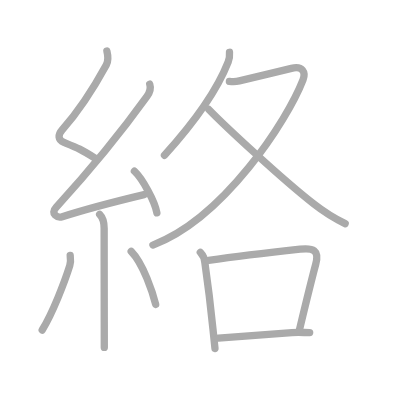
t = 0.00 s
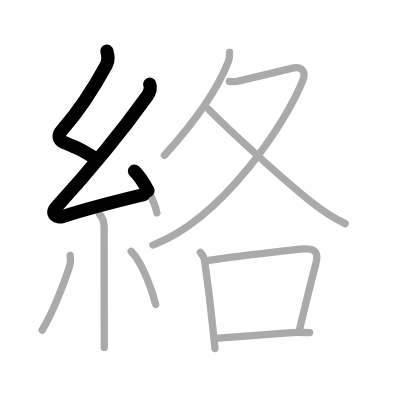
t = 2.50 s
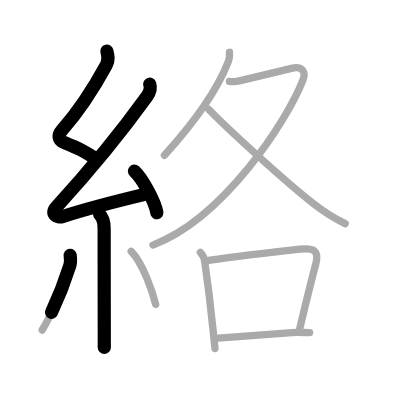
t = 4.75 s
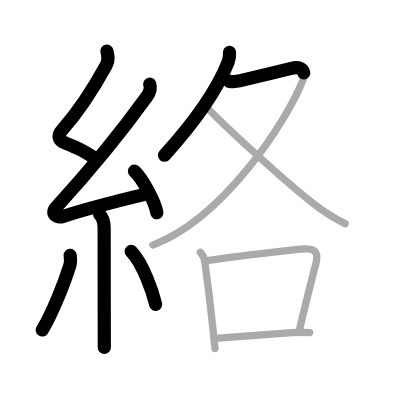
t = 7.25 s
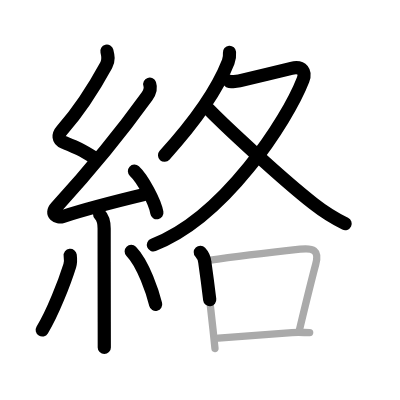
t = 9.50 s
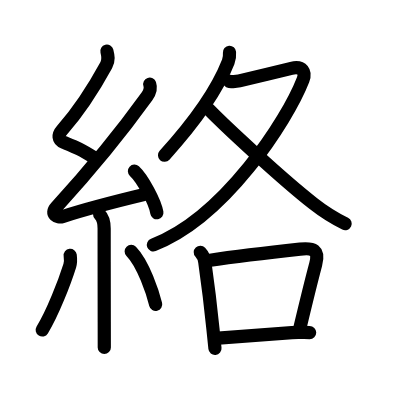
t = 12.00 s

The animated SVG that drew these frames (rendered in a browser with its animation timeline set to each time). Animation: 12 SMIL elements (animate=12); one cycle of 12.00 s.

<?xml version="1.0" standalone="no"?>
<!DOCTYPE svg PUBLIC "-//W3C//DTD SVG 1.1//EN"   "http://www.w3.org/Graphics/SVG/1.1/DTD/svg11.dtd">
<svg width="400px" height="400px"  version="1.1" xmlns="http://www.w3.org/2000/svg">
  <defs>
    <marker id="Triangle" viewBox="0 0 10 10" refX="0" refY="5" markerUnits="strokeWidth" markerWidth="3" style="stroke-opacity:0%;fill:#aaaaaa;" markerHeight="2" orient="auto">
      <path d="M 0 0 L 10 5 L 0 10 z" />
    </marker>
    
    <marker id="Arrow" viewBox="0 0 10 10" refX="5" refY="5" markerUnits="strokeWidth" markerWidth="1.8" style="stroke-opacity:0%;fill:#770000;" markerHeight="2" orient="auto">
      <path d="M 0 4 L 6 4 L 4 1 L 10 5 L 4 9 L 6 6 L 0 6 z" />
        <circle cx="5" cy="5" r="5" />
      </marker>
    
    <marker id="TriangleRed" viewBox="0 0 10 10" refX="0" refY="5" markerUnits="strokeWidth" markerWidth="3" style="stroke-opacity:0%;fill:#CC0000;" markerHeight="2" orient="auto">
      <path d="M 0 0 L 10 5 L 0 10 z" />
    </marker>
    
    <marker id="ArrowRed" viewBox="0 0 10 10" refX="5" refY="5" markerUnits="strokeWidth" markerWidth="1.8" style="stroke-opacity:0%;fill:#CC0000;" markerHeight="2" orient="auto">
      <path d="M 0 4 L 6 4 L 4 1 L 10 5 L 4 9 L 6 6 L 0 6 z" />
        <circle cx="5" cy="5" r="5" />
      </marker>
    
  </defs>
  
  <path style="fill:#ffffff; fill-opacity:100%; fill-rule:evenodd; stroke-width:0;" d="M 0 0 L 400px 0 L 400px 400px L 0 400px L 0 0" />

  <g transform="scale(3.6697247706422 3.6697247706422)">
<path style="fill:none; fill-opacity:0%; fill-rule:evenodd; stroke:#aaaaaa; stroke-opacity:100%; stroke-width: 1.5pt; stroke-linejoin:round; stroke-linecap:round;" d="M29.13 13.92c0.34 1.34 0.57 2.43-0.17 3.8c-3.7 6.78-7.49 12.56-12.05 17.72c-1.15 1.31-1.15 2.68 0.5 3.35c3.56 1.45 4.6 1.83 8.47 4.31"></path>
<path style="fill:none; fill-opacity:0%; fill-rule:evenodd; stroke:#aaaaaa; stroke-opacity:100%; stroke-width: 1.5pt; stroke-linejoin:round; stroke-linecap:round;" d="M40.8 22.93c0.32 0.95 0.07 2.2-0.75 3.34c-6.62 9.2-16.3 20.98-24.73 30.19c-1.78 1.94 0.46 2.98 1.65 2.59c5-1.61 15.87-4.49 22.29-6.03"></path>
<path style="fill:none; fill-opacity:0%; fill-rule:evenodd; stroke:#aaaaaa; stroke-opacity:100%; stroke-width: 1.5pt; stroke-linejoin:round; stroke-linecap:round;" d="M36.63 46.63c2.16 2 5.58 8.24 6.12 11.35"></path>
<path style="fill:none; fill-opacity:0%; fill-rule:evenodd; stroke:#aaaaaa; stroke-opacity:100%; stroke-width: 1.5pt; stroke-linejoin:round; stroke-linecap:round;" d="M27.15 58.41c0.87 0.87 1.23 2.01 1.23 3.84c0 8.45 0.02 18.61 0.03 25.5c0.01 2.73 0.01 5.1 0.01 6.92"></path>
<path style="fill:none; fill-opacity:0%; fill-rule:evenodd; stroke:#aaaaaa; stroke-opacity:100%; stroke-width: 1.5pt; stroke-linejoin:round; stroke-linecap:round;" d="M19.13 69.6c0.12 0.96 0.1 2.11-0.12 2.8c-1.42 4.5-4.63 12.85-7.51 17.53"></path>
<path style="fill:none; fill-opacity:0%; fill-rule:evenodd; stroke:#aaaaaa; stroke-opacity:100%; stroke-width: 1.5pt; stroke-linejoin:round; stroke-linecap:round;" d="M35.75 68.5c3.34 3.42 5.9 11.37 6.67 14.47"></path>
<path style="fill:none; fill-opacity:0%; fill-rule:evenodd; stroke:#aaaaaa; stroke-opacity:100%; stroke-width: 1.5pt; stroke-linejoin:round; stroke-linecap:round;" d="M62.54 14.25c0.05 0.66 0 1.74-0.35 2.63c-2.69 6.87-8.69 15.87-17.37 25.44"></path>
<path style="fill:none; fill-opacity:0%; fill-rule:evenodd; stroke:#aaaaaa; stroke-opacity:100%; stroke-width: 1.5pt; stroke-linejoin:round; stroke-linecap:round;" d="M62.51 22.16c0.33 0.04 1.78 0.11 2.71-0.11c4.4-1.05 9.71-2.34 14.19-3.43c3.08-0.75 3.95 1.1 3.16 3.14c-4.31 11.13-21.56 37.68-40.9 45.02"></path>
<path style="fill:none; fill-opacity:0%; fill-rule:evenodd; stroke:#aaaaaa; stroke-opacity:100%; stroke-width: 1.5pt; stroke-linejoin:round; stroke-linecap:round;" d="M56.9 29.83c4.23 4.35 19.57 18.66 28.51 25.67c2.69 2.11 5.58 3.96 8.65 5.45"></path>
<path style="fill:none; fill-opacity:0%; fill-rule:evenodd; stroke:#aaaaaa; stroke-opacity:100%; stroke-width: 1.5pt; stroke-linejoin:round; stroke-linecap:round;" d="M54.58 68.76c0.75 0.8 1.17 1.75 1.25 2.85c0.79 5.52 1.55 11.56 2.19 17.92c0.19 1.94 0.38 3.79 0.56 5.43"></path>
<path style="fill:none; fill-opacity:0%; fill-rule:evenodd; stroke:#aaaaaa; stroke-opacity:100%; stroke-width: 1.5pt; stroke-linejoin:round; stroke-linecap:round;" d="M56.83 70.97c8.68-1.25 19.36-2.46 24.94-3.07c3.57-0.39 5.31 0.18 4.26 4.12C84.5 77.75 83.25 83 81.57 90"></path>
<path style="fill:none; fill-opacity:0%; fill-rule:evenodd; stroke:#aaaaaa; stroke-opacity:100%; stroke-width: 1.5pt; stroke-linejoin:round; stroke-linecap:round;" d="M59.51 92.13c5.49-0.38 12.9-0.94 20.03-1.5c1.8-0.14 3.34 0 4.84 0"></path>

<path style="fill:none; fill-opacity:0%; fill-rule:evenodd; stroke:#000000; stroke-opacity:100%; stroke-width: 2.7pt; stroke-linejoin:round; stroke-linecap:round;" d="M29.13 13.92c0.34 1.34 0.57 2.43-0.17 3.8c-3.7 6.78-7.49 12.56-12.05 17.72c-1.15 1.31-1.15 2.68 0.5 3.35c3.56 1.45 4.6 1.83 8.47 4.31" pathLength="100" stroke-dashoffset="100" stroke-dasharray="100 105"><animate id="dashAnim1" attributeName="stroke-dashoffset" from="100" to="0" dur="1s" calcMode="linear" fill="freeze"/></path>
<path style="fill:none; fill-opacity:0%; fill-rule:evenodd; stroke:#000000; stroke-opacity:100%; stroke-width: 2.7pt; stroke-linejoin:round; stroke-linecap:round;" d="M40.8 22.93c0.32 0.95 0.07 2.2-0.75 3.34c-6.62 9.2-16.3 20.98-24.73 30.19c-1.78 1.94 0.46 2.98 1.65 2.59c5-1.61 15.87-4.49 22.29-6.03" pathLength="100" stroke-dashoffset="100" stroke-dasharray="100 105"><animate id="dashAnim2" attributeName="stroke-dashoffset" from="100" to="0" dur="1s" calcMode="linear" begin="dashAnim1.end" fill="freeze"/></path>
<path style="fill:none; fill-opacity:0%; fill-rule:evenodd; stroke:#000000; stroke-opacity:100%; stroke-width: 2.7pt; stroke-linejoin:round; stroke-linecap:round;" d="M36.63 46.63c2.16 2 5.58 8.24 6.12 11.35" pathLength="100" stroke-dashoffset="100" stroke-dasharray="100 105"><animate id="dashAnim3" attributeName="stroke-dashoffset" from="100" to="0" dur="1s" calcMode="linear" begin="dashAnim2.end" fill="freeze"/></path>
<path style="fill:none; fill-opacity:0%; fill-rule:evenodd; stroke:#000000; stroke-opacity:100%; stroke-width: 2.7pt; stroke-linejoin:round; stroke-linecap:round;" d="M27.15 58.41c0.87 0.87 1.23 2.01 1.23 3.84c0 8.45 0.02 18.61 0.03 25.5c0.01 2.73 0.01 5.1 0.01 6.92" pathLength="100" stroke-dashoffset="100" stroke-dasharray="100 105"><animate id="dashAnim4" attributeName="stroke-dashoffset" from="100" to="0" dur="1s" calcMode="linear" begin="dashAnim3.end" fill="freeze"/></path>
<path style="fill:none; fill-opacity:0%; fill-rule:evenodd; stroke:#000000; stroke-opacity:100%; stroke-width: 2.7pt; stroke-linejoin:round; stroke-linecap:round;" d="M19.13 69.6c0.12 0.96 0.1 2.11-0.12 2.8c-1.42 4.5-4.63 12.85-7.51 17.53" pathLength="100" stroke-dashoffset="100" stroke-dasharray="100 105"><animate id="dashAnim5" attributeName="stroke-dashoffset" from="100" to="0" dur="1s" calcMode="linear" begin="dashAnim4.end" fill="freeze"/></path>
<path style="fill:none; fill-opacity:0%; fill-rule:evenodd; stroke:#000000; stroke-opacity:100%; stroke-width: 2.7pt; stroke-linejoin:round; stroke-linecap:round;" d="M35.75 68.5c3.34 3.42 5.9 11.37 6.67 14.47" pathLength="100" stroke-dashoffset="100" stroke-dasharray="100 105"><animate id="dashAnim6" attributeName="stroke-dashoffset" from="100" to="0" dur="1s" calcMode="linear" begin="dashAnim5.end" fill="freeze"/></path>
<path style="fill:none; fill-opacity:0%; fill-rule:evenodd; stroke:#000000; stroke-opacity:100%; stroke-width: 2.7pt; stroke-linejoin:round; stroke-linecap:round;" d="M62.54 14.25c0.05 0.66 0 1.74-0.35 2.63c-2.69 6.87-8.69 15.87-17.37 25.44" pathLength="100" stroke-dashoffset="100" stroke-dasharray="100 105"><animate id="dashAnim7" attributeName="stroke-dashoffset" from="100" to="0" dur="1s" calcMode="linear" begin="dashAnim6.end" fill="freeze"/></path>
<path style="fill:none; fill-opacity:0%; fill-rule:evenodd; stroke:#000000; stroke-opacity:100%; stroke-width: 2.7pt; stroke-linejoin:round; stroke-linecap:round;" d="M62.51 22.16c0.33 0.04 1.78 0.11 2.71-0.11c4.4-1.05 9.71-2.34 14.19-3.43c3.08-0.75 3.95 1.1 3.16 3.14c-4.31 11.13-21.56 37.68-40.9 45.02" pathLength="100" stroke-dashoffset="100" stroke-dasharray="100 105"><animate id="dashAnim8" attributeName="stroke-dashoffset" from="100" to="0" dur="1s" calcMode="linear" begin="dashAnim7.end" fill="freeze"/></path>
<path style="fill:none; fill-opacity:0%; fill-rule:evenodd; stroke:#000000; stroke-opacity:100%; stroke-width: 2.7pt; stroke-linejoin:round; stroke-linecap:round;" d="M56.9 29.83c4.23 4.35 19.57 18.66 28.51 25.67c2.69 2.11 5.58 3.96 8.65 5.45" pathLength="100" stroke-dashoffset="100" stroke-dasharray="100 105"><animate id="dashAnim9" attributeName="stroke-dashoffset" from="100" to="0" dur="1s" calcMode="linear" begin="dashAnim8.end" fill="freeze"/></path>
<path style="fill:none; fill-opacity:0%; fill-rule:evenodd; stroke:#000000; stroke-opacity:100%; stroke-width: 2.7pt; stroke-linejoin:round; stroke-linecap:round;" d="M54.58 68.76c0.75 0.8 1.17 1.75 1.25 2.85c0.79 5.52 1.55 11.56 2.19 17.92c0.19 1.94 0.38 3.79 0.56 5.43" pathLength="100" stroke-dashoffset="100" stroke-dasharray="100 105"><animate id="dashAnim10" attributeName="stroke-dashoffset" from="100" to="0" dur="1s" calcMode="linear" begin="dashAnim9.end" fill="freeze"/></path>
<path style="fill:none; fill-opacity:0%; fill-rule:evenodd; stroke:#000000; stroke-opacity:100%; stroke-width: 2.7pt; stroke-linejoin:round; stroke-linecap:round;" d="M56.83 70.97c8.68-1.25 19.36-2.46 24.94-3.07c3.57-0.39 5.31 0.18 4.26 4.12C84.5 77.75 83.25 83 81.57 90" pathLength="100" stroke-dashoffset="100" stroke-dasharray="100 105"><animate id="dashAnim11" attributeName="stroke-dashoffset" from="100" to="0" dur="1s" calcMode="linear" begin="dashAnim10.end" fill="freeze"/></path>
<path style="fill:none; fill-opacity:0%; fill-rule:evenodd; stroke:#000000; stroke-opacity:100%; stroke-width: 2.7pt; stroke-linejoin:round; stroke-linecap:round;" d="M59.51 92.13c5.49-0.38 12.9-0.94 20.03-1.5c1.8-0.14 3.34 0 4.84 0" pathLength="100" stroke-dashoffset="100" stroke-dasharray="100 105"><animate id="dashAnim12" attributeName="stroke-dashoffset" from="100" to="0" dur="1s" calcMode="linear" begin="dashAnim11.end" fill="freeze"/></path>

</g>

</svg>  
          
